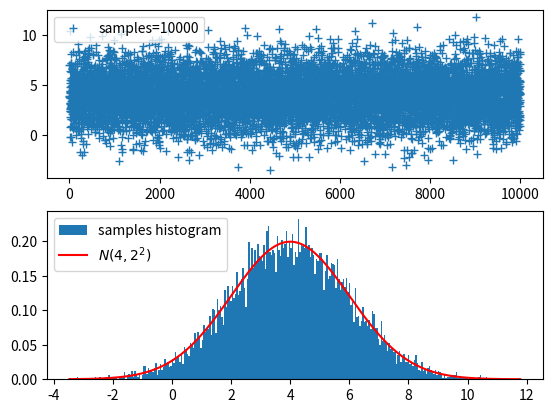

Reproduce this figure in Python.
import numpy as np
import matplotlib.pyplot as plt

def normal_by_box_muler(n, u=0, s=1):
    rs = np.zeros(n)
    for i in range(n):
        u1 = np.random.uniform(size=1)
        u2 = np.random.uniform(size=1)
        v = np.sqrt(-2 * np.log(u1)) * np.sin(2 * np.pi * u2)
        v = u + s * v
        rs[i] = v
    return rs

def normal_by_fix_box_muller(n, u=0, s=1):
    pass

def gen_normal_curve(rs, u, s):
    x = np.linspace(np.min(rs), np.max(rs), len(rs))
    rs = 1 / (np.sqrt(2*np.pi)*s) * np.exp(-(x-u)**2/(2*s**2))
    return x, rs

def test_normal():
    u = 4
    s = 2
    rs = normal_by_box_muler(10000, u, s)
    plt.subplot(211)
    plt.plot(rs, "+", label="samples={}".format(len(rs)))
    plt.legend(loc="upper left")

    plt.subplot(212)
    plt.hist(rs, bins=300, density=True, label="samples histogram")
    x, c = gen_normal_curve(rs, u, s)
    plt.plot(x, c, color="red", label="$N({},{}^2)$".format(u, s))
    plt.legend(loc="upper left")
    plt.show()

if __name__ == "__main__":
    test_normal()
